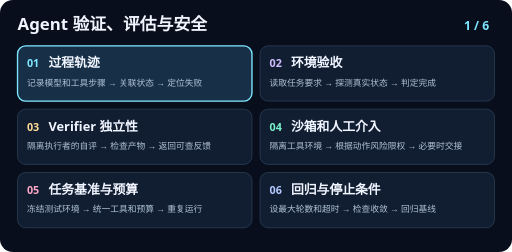
t = 0.00 s
t = 1.88 s: frame unchanged from t = 0.00 s, image omitted
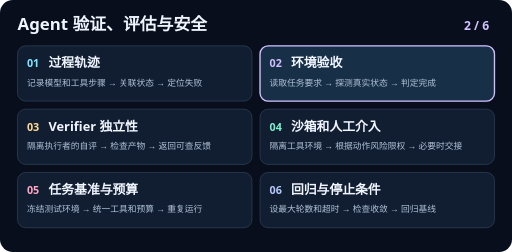
t = 3.13 s
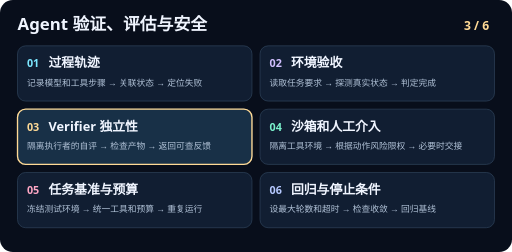
t = 5.00 s
t = 6.88 s: frame unchanged from t = 5.00 s, image omitted
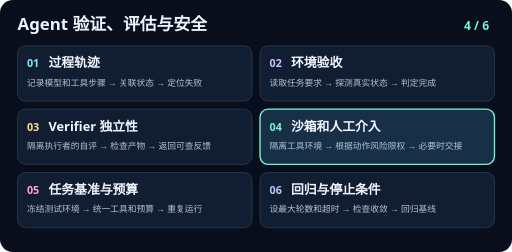
t = 8.13 s

The animated SVG that drew these frames (rendered in a browser with its animation timeline set to each time). Animation: 6 SMIL elements (animate=6); frames cover the first 8.12 s, repeats indefinitely.

<svg xmlns="http://www.w3.org/2000/svg" viewBox="0 0 760 374" width="760" height="374" role="img">
<title>Agent 验证、评估与安全六步动效</title>
<rect width="760" height="374" rx="19" fill="#080e1b"/>
<g font-family="system-ui, PingFang SC, Microsoft YaHei, sans-serif">
<text x="26" y="45" fill="#f0f5ff" font-size="25" font-weight="700">Agent 验证、评估与安全</text>
<rect x="26" y="68" width="348" height="82" rx="12" fill="#111e32" stroke="#30455d"/>
<g opacity="1">
<animate attributeName="opacity" calcMode="discrete" values="1;0;0;0;0;0;1" keyTimes="0;0.166667;0.333333;0.5;0.666667;0.833333;1" dur="15s" repeatCount="indefinite"/>
<rect x="26" y="68" width="348" height="82" rx="12" fill="#183047" stroke="#7ce7ff" stroke-width="2"/>
<text x="726" y="44" text-anchor="end" fill="#7ce7ff" font-size="18" font-weight="700">1 / 6</text>
</g>
<text x="40" y="100" fill="#7ce7ff" font-size="16" font-weight="700">01</text>
<text x="72" y="100" fill="#f0f5ff" font-size="19" font-weight="650">过程轨迹</text>
<text x="40" y="127" fill="#b1c2d7" font-size="13">记录模型和工具步骤 → 关联状态 → 定位失败</text>
<rect x="386" y="68" width="348" height="82" rx="12" fill="#111e32" stroke="#30455d"/>
<g opacity="0">
<animate attributeName="opacity" calcMode="discrete" values="0;1;0;0;0;0;0" keyTimes="0;0.166667;0.333333;0.5;0.666667;0.833333;1" dur="15s" repeatCount="indefinite"/>
<rect x="386" y="68" width="348" height="82" rx="12" fill="#183047" stroke="#d1bfff" stroke-width="2"/>
<text x="726" y="44" text-anchor="end" fill="#d1bfff" font-size="18" font-weight="700">2 / 6</text>
</g>
<text x="400" y="100" fill="#d1bfff" font-size="16" font-weight="700">02</text>
<text x="432" y="100" fill="#f0f5ff" font-size="19" font-weight="650">环境验收</text>
<text x="400" y="127" fill="#b1c2d7" font-size="13">读取任务要求 → 探测真实状态 → 判定完成</text>
<rect x="26" y="162" width="348" height="82" rx="12" fill="#111e32" stroke="#30455d"/>
<g opacity="0">
<animate attributeName="opacity" calcMode="discrete" values="0;0;1;0;0;0;0" keyTimes="0;0.166667;0.333333;0.5;0.666667;0.833333;1" dur="15s" repeatCount="indefinite"/>
<rect x="26" y="162" width="348" height="82" rx="12" fill="#183047" stroke="#ffda96" stroke-width="2"/>
<text x="726" y="44" text-anchor="end" fill="#ffda96" font-size="18" font-weight="700">3 / 6</text>
</g>
<text x="40" y="194" fill="#ffda96" font-size="16" font-weight="700">03</text>
<text x="72" y="194" fill="#f0f5ff" font-size="19" font-weight="650">Verifier 独立性</text>
<text x="40" y="221" fill="#b1c2d7" font-size="13">隔离执行者的自评 → 检查产物 → 返回可查反馈</text>
<rect x="386" y="162" width="348" height="82" rx="12" fill="#111e32" stroke="#30455d"/>
<g opacity="0">
<animate attributeName="opacity" calcMode="discrete" values="0;0;0;1;0;0;0" keyTimes="0;0.166667;0.333333;0.5;0.666667;0.833333;1" dur="15s" repeatCount="indefinite"/>
<rect x="386" y="162" width="348" height="82" rx="12" fill="#183047" stroke="#7af2cc" stroke-width="2"/>
<text x="726" y="44" text-anchor="end" fill="#7af2cc" font-size="18" font-weight="700">4 / 6</text>
</g>
<text x="400" y="194" fill="#7af2cc" font-size="16" font-weight="700">04</text>
<text x="432" y="194" fill="#f0f5ff" font-size="19" font-weight="650">沙箱和人工介入</text>
<text x="400" y="221" fill="#b1c2d7" font-size="13">隔离工具环境 → 根据动作风险限权 → 必要时交接</text>
<rect x="26" y="256" width="348" height="82" rx="12" fill="#111e32" stroke="#30455d"/>
<g opacity="0">
<animate attributeName="opacity" calcMode="discrete" values="0;0;0;0;1;0;0" keyTimes="0;0.166667;0.333333;0.5;0.666667;0.833333;1" dur="15s" repeatCount="indefinite"/>
<rect x="26" y="256" width="348" height="82" rx="12" fill="#183047" stroke="#ffa7c5" stroke-width="2"/>
<text x="726" y="44" text-anchor="end" fill="#ffa7c5" font-size="18" font-weight="700">5 / 6</text>
</g>
<text x="40" y="288" fill="#ffa7c5" font-size="16" font-weight="700">05</text>
<text x="72" y="288" fill="#f0f5ff" font-size="19" font-weight="650">任务基准与预算</text>
<text x="40" y="315" fill="#b1c2d7" font-size="13">冻结测试环境 → 统一工具和预算 → 重复运行</text>
<rect x="386" y="256" width="348" height="82" rx="12" fill="#111e32" stroke="#30455d"/>
<g opacity="0">
<animate attributeName="opacity" calcMode="discrete" values="0;0;0;0;0;1;0" keyTimes="0;0.166667;0.333333;0.5;0.666667;0.833333;1" dur="15s" repeatCount="indefinite"/>
<rect x="386" y="256" width="348" height="82" rx="12" fill="#183047" stroke="#b6c9ff" stroke-width="2"/>
<text x="726" y="44" text-anchor="end" fill="#b6c9ff" font-size="18" font-weight="700">6 / 6</text>
</g>
<text x="400" y="288" fill="#b6c9ff" font-size="16" font-weight="700">06</text>
<text x="432" y="288" fill="#f0f5ff" font-size="19" font-weight="650">回归与停止条件</text>
<text x="400" y="315" fill="#b1c2d7" font-size="13">设最大轮数和超时 → 检查收敛 → 回归基线</text>
</g>
</svg>
